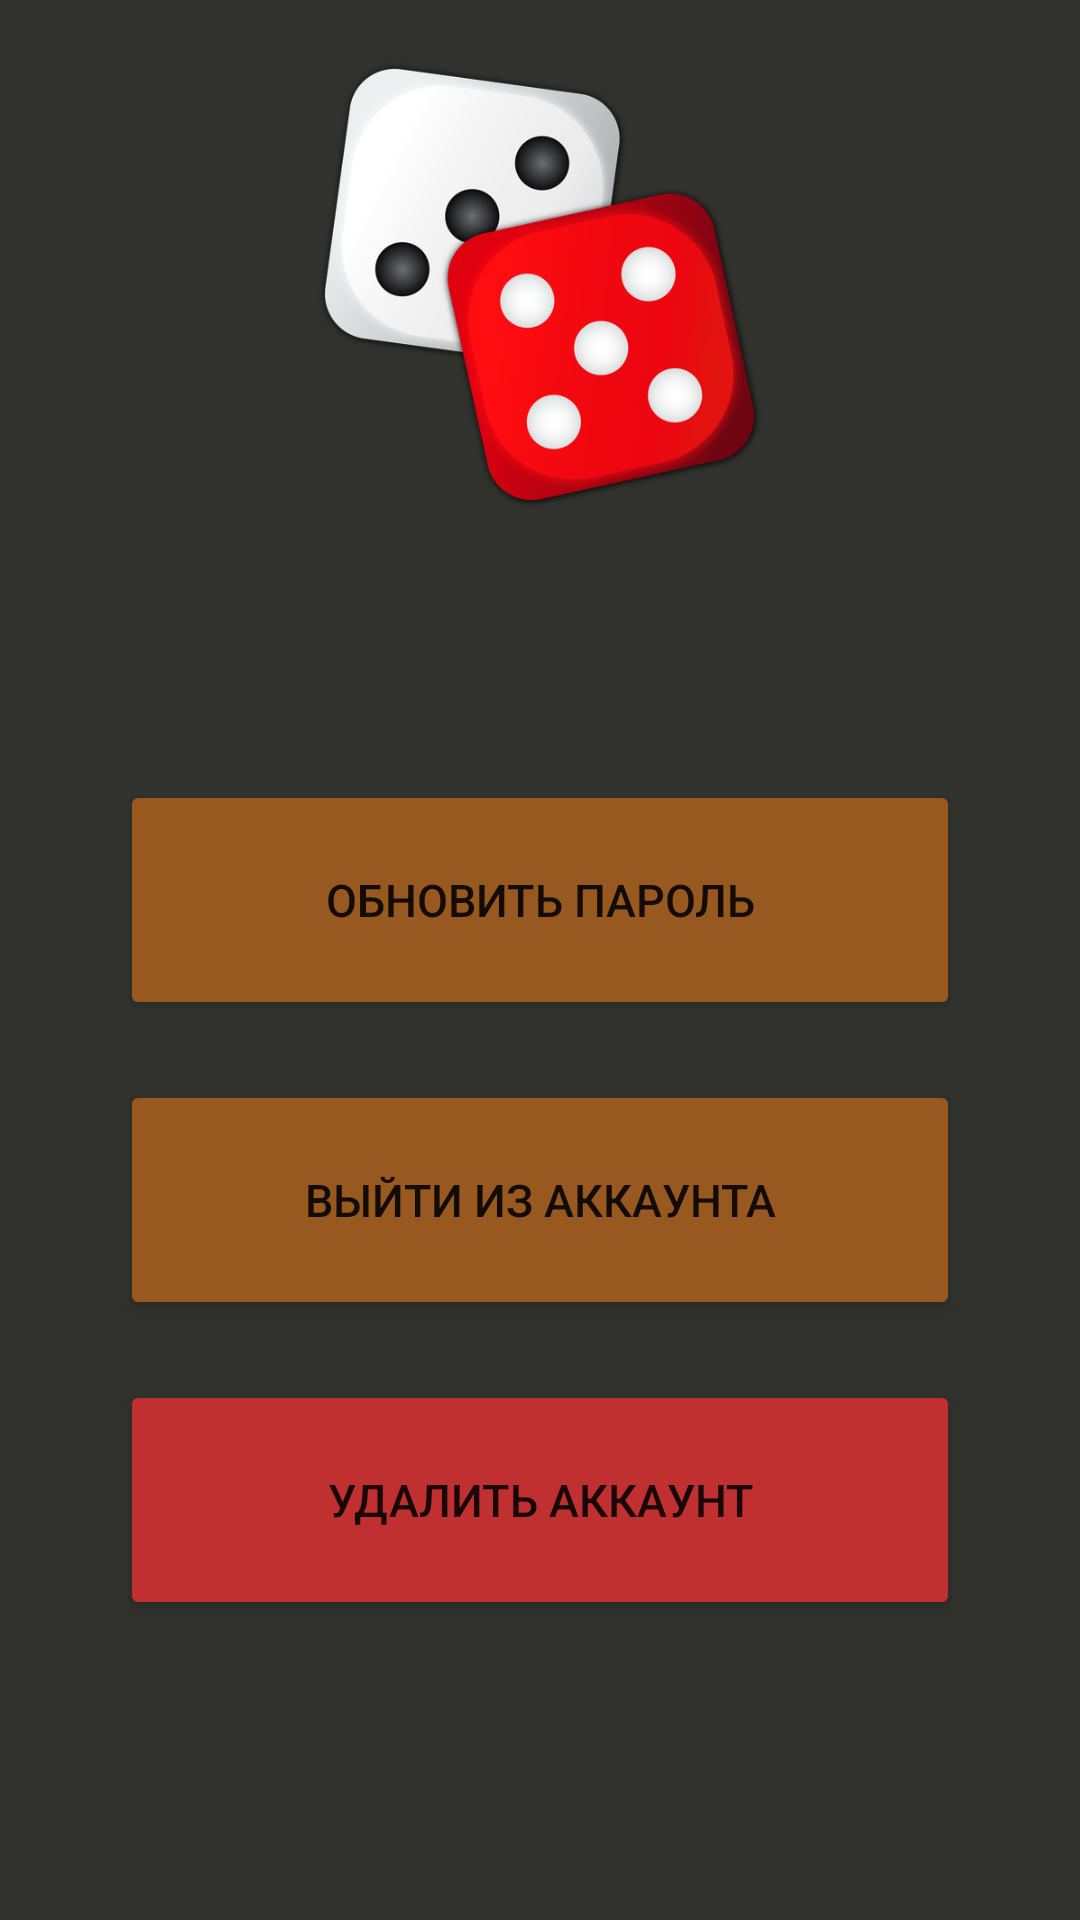

Layout XML and referenced resources for this Android screen:
<!-- AndroidManifest.xml: application theme Theme.DD_App -->
<!-- res/layout/fragment_account.xml -->
<?xml version="1.0" encoding="utf-8"?>
<androidx.constraintlayout.widget.ConstraintLayout
    xmlns:android="http://schemas.android.com/apk/res/android"
    xmlns:app="http://schemas.android.com/apk/res-auto"
    xmlns:tools="http://schemas.android.com/tools"
    android:layout_width="match_parent"
    android:layout_height="match_parent"
    tools:context=".fragments.barFragments.AccountFragment"
    android:background="#31322E">

    <ImageView
        android:id="@+id/image_anime"
        android:layout_width="150dp"
        android:layout_height="150dp"
        android:layout_marginTop="20dp"
        android:layout_alignParentTop="true"
        android:layout_centerHorizontal="true"
        android:contentDescription="@string/action_sign_in"
        android:scaleType="centerCrop"
        android:src="@drawable/dice"
        app:layout_constraintEnd_toEndOf="parent"
        app:layout_constraintStart_toStartOf="parent"
        app:layout_constraintTop_toTopOf="parent" />

    <TextView
        android:id="@+id/text_notifications"
        android:layout_width="match_parent"
        android:layout_height="wrap_content"
        android:layout_marginStart="30dp"
        android:layout_marginBottom="10dp"
        android:layout_marginTop="20dp"
        android:layout_marginEnd="30dp"
        android:text="@string/DD_app_ver"
        android:textAlignment="center"
        android:textColor="#E1DADA"
        android:textSize="15sp"
        app:layout_constraintBottom_toTopOf="@+id/name_account"
        app:layout_constraintEnd_toEndOf="parent"
        app:layout_constraintStart_toStartOf="parent"
        app:layout_constraintTop_toBottomOf="@+id/image_anime" />

    <TextView
        android:id="@+id/name_account"
        android:layout_width="match_parent"
        android:layout_height="wrap_content"
        android:layout_marginStart="30dp"
        android:layout_marginEnd="30dp"
        android:textAlignment="center"
        android:textColor="@color/white"
        android:textSize="30sp"
        android:layout_marginBottom="70dp"
        app:layout_constraintBottom_toTopOf="@+id/update_psw_btn"
        app:layout_constraintEnd_toEndOf="parent"
        app:layout_constraintStart_toStartOf="parent" />

    <Button
        android:id="@+id/update_psw_btn"
        android:layout_width="280dp"
        android:layout_height="80dp"
        android:layout_gravity="start"
        android:layout_marginBottom="20dp"
        android:backgroundTint="#985921"
        android:text="@string/upd_password"
        android:textSize="15sp"
        app:layout_constraintBottom_toTopOf="@+id/exit_btn"
        app:layout_constraintEnd_toEndOf="parent"
        app:layout_constraintStart_toStartOf="parent" />

    <Button
        android:id="@+id/exit_btn"
        android:layout_width="280dp"
        android:layout_height="80dp"
        android:layout_gravity="start"
        android:layout_marginBottom="20dp"
        android:backgroundTint="#985921"
        android:text="@string/exit_account"
        android:textSize="15sp"
        app:layout_constraintBottom_toTopOf="@+id/dell_btn"
        app:layout_constraintEnd_toEndOf="parent"
        app:layout_constraintStart_toStartOf="parent" />

    <Button
        android:id="@+id/dell_btn"
        android:layout_width="280dp"
        android:layout_height="80dp"
        android:layout_gravity="start"
        android:layout_marginBottom="100dp"
        android:textSize="15sp"
        android:backgroundTint="#C13030"
        android:text="@string/dell_account"
        app:layout_constraintBottom_toBottomOf="parent"
        app:layout_constraintEnd_toEndOf="parent"
        app:layout_constraintStart_toStartOf="parent" />
</androidx.constraintlayout.widget.ConstraintLayout>
<!-- resources referenced by this layout -->
<resources>
  <!-- drawable dice: png bitmap (drawable, 127785 bytes) -->
  <string name="DD_app_ver">Dungeons and Dragons App (ver 1.0)</string>
  <string name="action_sign_in">Зарегистрироваться</string>
  <string name="dell_account">Удалить аккаунт</string>
  <string name="exit_account">Выйти из аккаунта</string>
  <string name="upd_password">Обновить пароль</string>
  <style name="Theme.DD_App" parent="Theme.MaterialComponents.DayNight.NoActionBar">
          
          <item name="colorPrimary">@color/purple_500</item>
          <item name="colorPrimaryVariant">#1E1E1D</item>
          <item name="colorOnPrimary">@color/white</item>
          
          <item name="colorSecondary">@color/teal_200</item>
          <item name="colorSecondaryVariant">@color/teal_700</item>
          <item name="colorOnSecondary">@color/black</item>
          
          <item name="android:statusBarColor" tools:targetApi="l">?attr/colorPrimaryVariant</item>
          
      </style>
  <!-- not gathered from this repository: default colours our renderer supplied (Android Studio template values) -->
  <color name="purple_500">#FF6200EE</color>
  <color name="teal_200">#FF03DAC5</color>
  <color name="teal_700">#FF018786</color>
  <color name="black">#FF000000</color>
  <color name="white">#FFFFFFFF</color>
</resources>
